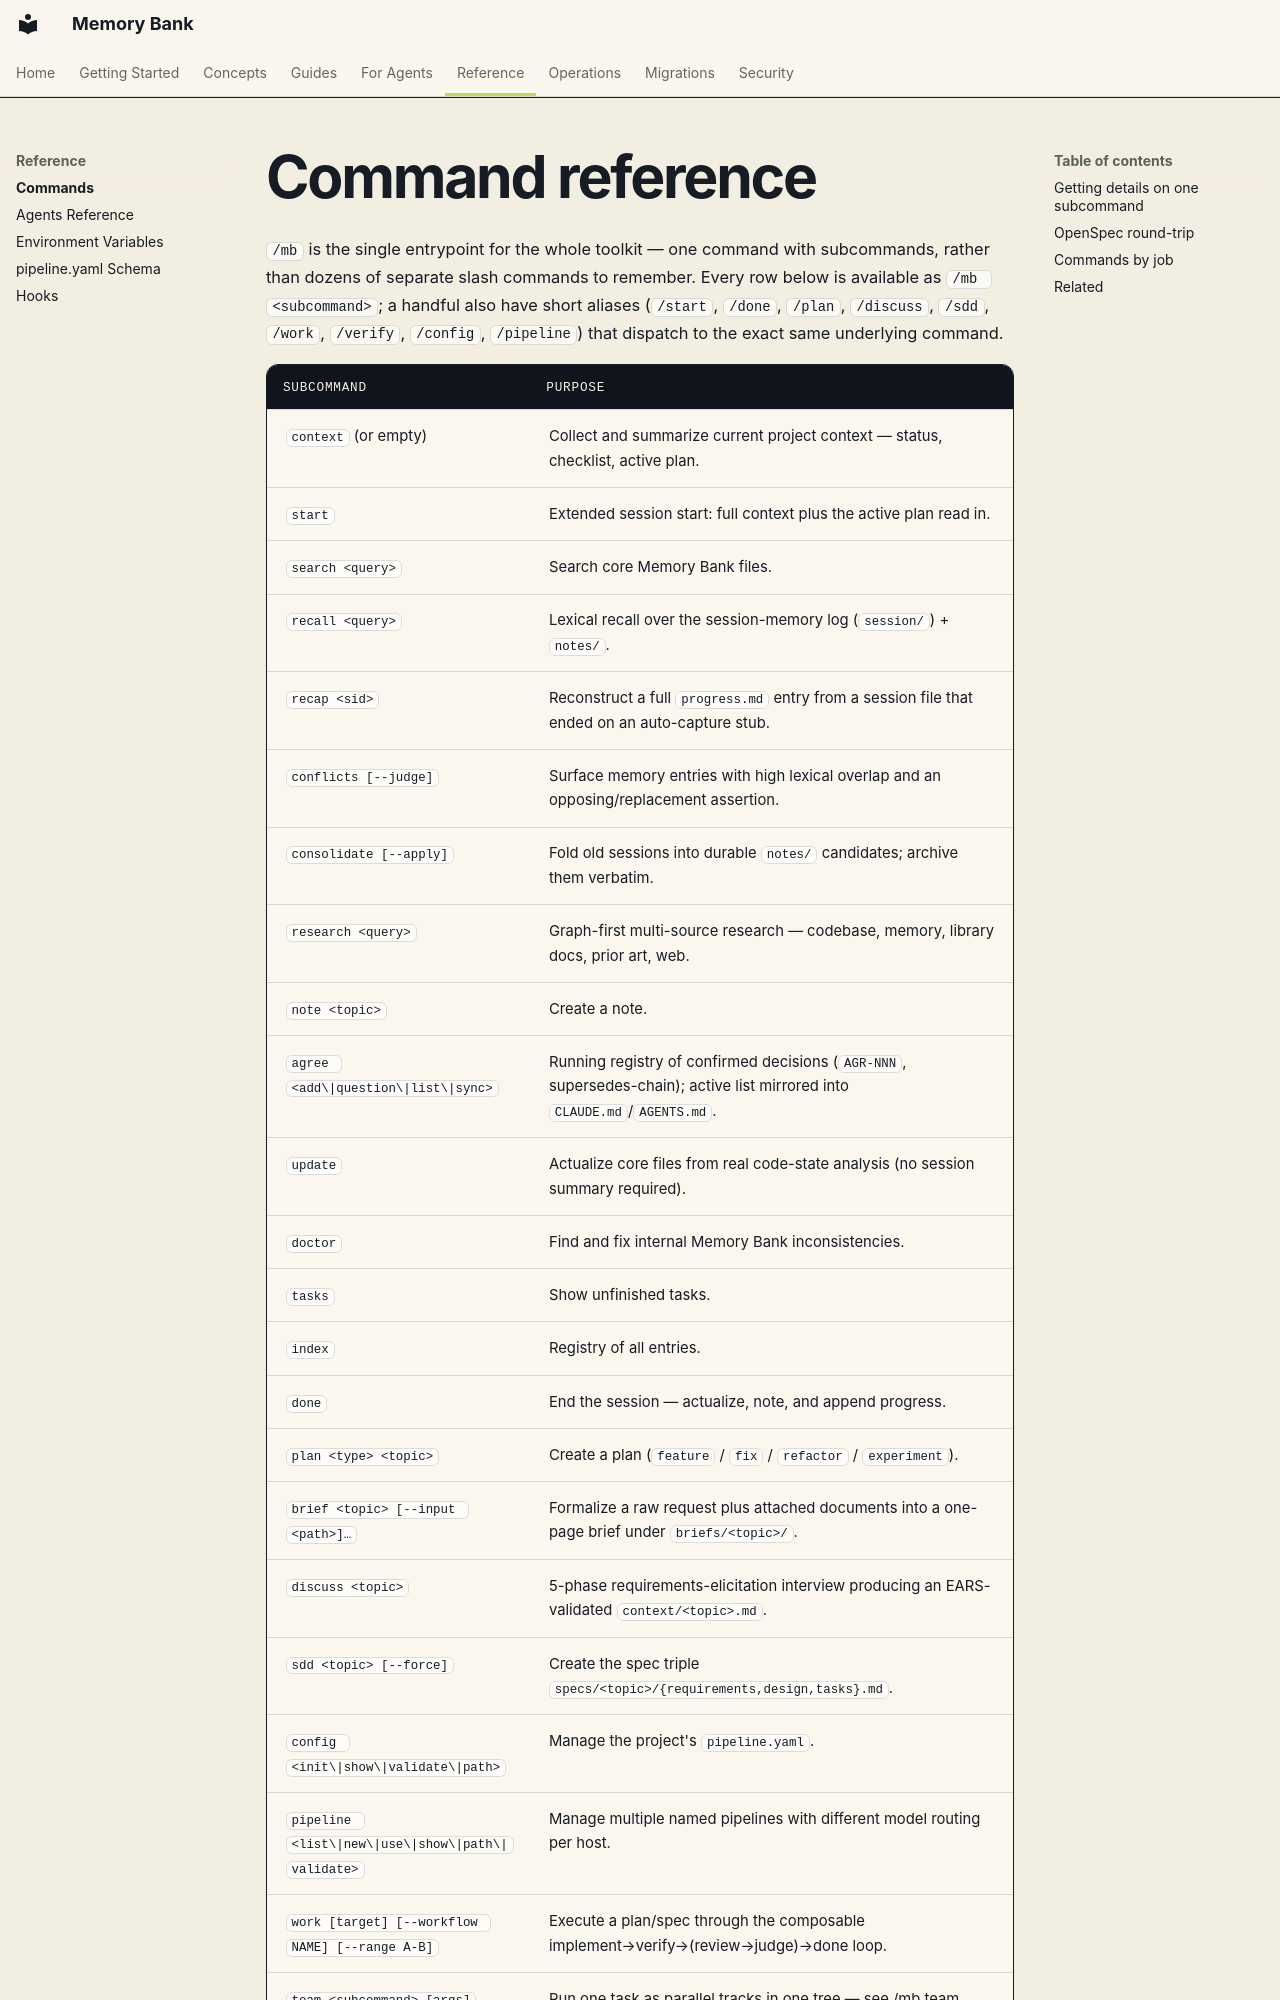

repository: fockus/skill-memory-bank · page: commands/index.html · generator: mkdocs

# Command reference

`/mb` is the single entrypoint for the whole toolkit — one command with subcommands, rather than
dozens of separate slash commands to remember. Every row below is available as `/mb <subcommand>`; a
handful also have short aliases (`/start`, `/done`, `/plan`, `/discuss`, `/sdd`, `/work`,
`/verify`, `/config`, `/pipeline`) that dispatch to the exact same underlying command.
